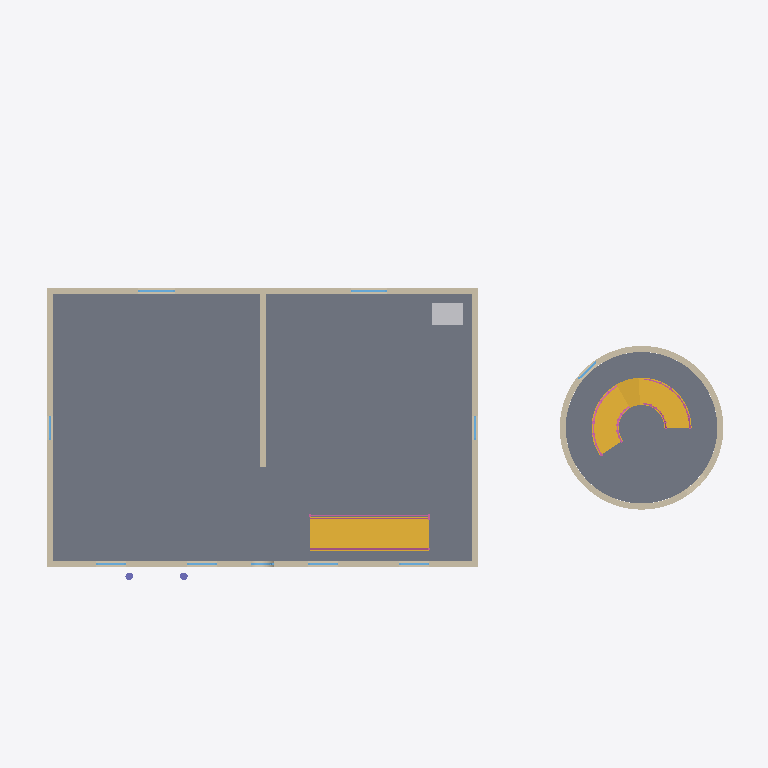
Plan cut of the same IFC building model at storey 'Level 2' (level 3.00 m, cut at 4.40 m), seen from above with north up, elements coloured by IFC class (only those large enough to see are counted): 10 windows (light blue), 7 walls (beige), 7 railings (pink), 3 stairs (yellow), 2 slabs (grey), 2 columns (violet), 1 other element (light grey). Cut surfaces are drawn darker.
Extent 23.5 m × 13.3 m × 12.9 m (x, y, z). Storeys (3): Level 1 at 0.00 m; Level 2 at 3.00 m; Level 3 at 6.00 m. Elements (74): 26 IfcWindow, 15 IfcWall, 8 IfcRailing, 6 IfcSlab, 5 IfcDoor, 4 IfcCovering, 3 IfcRoof, 3 IfcStair, 2 IfcColumn, 1 IfcBuildingElementProxy, 1 IfcCurtainWall.

HEADER;
FILE_DESCRIPTION(('ViewDefinition [CoordinationView]'),'2;1');
FILE_NAME('','2026-10-14T18:03:20',(''),(''),'IfcOpenShell 0.8.0','IfcOpenShell 0.8.0','');
FILE_SCHEMA(('IFC4'));
ENDSEC;
DATA;
#9=IFCPROJECT('2CIRgdl5HFkQkWKVSmHlcs',$,'Project',$,$,$,$,(#8),#5);
#10=IFCSITE('023tKxu7bFU9abC4U$5$O$',$,'Site',$,$,$,$,$,.ELEMENT.,$,$,$,$,$);
#12=IFCBUILDING('3NhsXk98L4xeyFtUqYlkFJ',$,'Building',$,$,$,$,$,.ELEMENT.,$,$,$);
#14=IFCBUILDINGSTOREY('1suId_Nif4z9iUarSTP_Ra',$,'Level 1',$,$,$,$,$,.ELEMENT.,0.0);
#16=IFCBUILDINGSTOREY('0e3gdmWL9BIAWzrmg0a4F2',$,'Level 2',$,$,#182,$,$,.ELEMENT.,3.0);
#25=IFCBUILDINGSTOREY('0_vIMjqkL1ouorknSETGTA',$,'Level 3',$,$,#185,$,$,.ELEMENT.,6.0);
#97=IFCSLAB('0fF0V6yCD2_OwiYqM0AglL',$,$,$,$,#27715,#27728,$,.FLOOR.);
#148=IFCSLAB('33tJewuZD3YAm8wZ7Z$4sv',$,$,$,$,#28510,#28567,$,.FLOOR.);
#104=IFCSTAIR('3$3TB_lD53yfGAoy4VlVdL',$,$,$,$,#81323,#81513,$,.STRAIGHT_RUN_STAIR.);
#40=IFCWALL('1P$qcpby508BoRxAqIT3Js',$,$,$,$,#389,#451,$,.STANDARD.);
#36=IFCWALL('0WqfYm7z1AkuhsTiPtLnfl',$,$,$,$,#236,#284,$,.STANDARD.);
#154=IFCSTAIR('1YX4QnZIbEKAOvjtRHS4LD',$,$,$,$,#82289,#83059,$,.SPIRAL_STAIR.);
#42=IFCWALL('0oTEQ0YDr4ev1z4qD$QWM7',$,$,$,$,#480,#542,$,.STANDARD.);
#38=IFCWALL('0oN3FZs3z05RE6Hm1dVp7I',$,$,$,$,#314,#362,$,.STANDARD.);
#132=IFCWALL('0vUJ0jr65CaRVh4NgvOjh6',$,$,$,$,#9913,#20173,$,.STANDARD.);
#131=IFCWALL('027XRcEtbAKwx$B5FkLT09',$,$,$,$,#878,#9908,$,.STANDARD.);
#150=IFCSTAIR('2OPvSHqbn2JvGV0t$ba80x',$,$,$,$,#81516,#82286,$,.SPIRAL_STAIR.);
#45=IFCWALL('1VDdcF4VT7dPAQBGj4RdHg',$,$,$,$,#571,#584,$,.STANDARD.);
#113=IFCBUILDINGELEMENTPROXY('068UYKFQ1F_h0Wgg_4sZHG',$,'Shaft Opening',$,$,#68754,#68767,$,.PROVISIONFORVOID.);
#107=IFCRAILING('0rF5ITugX0ShTG5fuWxvH7',$,$,$,$,#85854,#86976,$,.GUARDRAIL.);
#152=IFCRAILING('2J$RurIaf8GPh_ObfAQ2$F',$,$,$,$,#89817,#92087,$,.GUARDRAIL.);
#110=IFCRAILING('0zrErXuinFdA1NdiGDcrhE',$,$,$,$,#86979,#87989,$,.GUARDRAIL.);
#106=IFCRAILING('2dLrCOC6b9hgn0YbaMi6GJ',$,$,$,$,#84729,#85851,$,.GUARDRAIL.);
#156=IFCRAILING('3H10CdM3b0vQTBepBeO7wz',$,$,$,$,#93915,#96185,$,.GUARDRAIL.);
#151=IFCRAILING('2tcw3tLbP3MBW5EsFNnmIc',$,$,$,$,#87992,#89814,$,.GUARDRAIL.);
#79=IFCWINDOW('0b1jKgfXjEs8M_TOrIrQMY',$,$,$,$,#23964,#24001,'12',1.2,1.2,.WINDOW.,.SINGLE_PANEL.,$);
#81=IFCWINDOW('3nJQjMwfrDcv61pY0lT$MY',$,$,$,$,#24022,#24059,'13',1.2,1.2,.WINDOW.,.SINGLE_PANEL.,$);
#155=IFCRAILING('3LfjCb6gvAehzqB$7G4YCK',$,$,$,$,#92090,#93912,$,.GUARDRAIL.);
#67=IFCWINDOW('0i669OlJ99eOZFJbBdH6XP',$,$,$,$,#22090,#22358,'6',1.8,1.0,.WINDOW.,.USERDEFINED.,'Round Top (Semicircular)');
#69=IFCWINDOW('3KV3isqGv2xew4IjkKiRDe',$,$,$,$,#22444,#22712,'7',1.8,1.0,.WINDOW.,.USERDEFINED.,'Round Top (Semicircular)');
#71=IFCWINDOW('2T5XuRce59Vg1hbb_ps6BE',$,$,$,$,#22798,#23066,'8',1.8,1.0,.WINDOW.,.USERDEFINED.,'Round Top (Semicircular)');
#73=IFCWINDOW('36bEnPAHH9gfA6lK7TegJd',$,$,$,$,#23152,#23420,'9',1.8,1.0,.WINDOW.,.USERDEFINED.,'Round Top (Semicircular)');
#139=IFCWINDOW('1yqCzaVAvA7wSlJgHksw1V',$,$,$,$,#26446,#26654,'21',1.8,0.8,.WINDOW.,.USERDEFINED.,'Round Top (Gothic)');
#87=IFCWINDOW('3yOvYRZbHCFQxfzS$TtYVA',$,$,$,$,#24673,#24881,'16',1.8,0.8,.WINDOW.,.USERDEFINED.,'Round Top (Gothic)');
#89=IFCWINDOW('2Sbe4_nfz92uIkdSSkdjpS',$,$,$,$,#24947,#25155,'17',1.8,0.8,.WINDOW.,.USERDEFINED.,'Round Top (Gothic)');
#75=IFCWINDOW('3o_$lg2Jz76e2dz0vZ7OKK',$,$,$,$,#23443,#23885,'10',0.9,0.9,.WINDOW.,.USERDEFINED.,'Round');
#130=IFCCOLUMN('06KYbFpf1AGhNjGfRpoOmO',$,$,$,$,#83235,#83405,$,.COLUMN.);
#128=IFCCOLUMN('2sSyTLzobDkR0DJ5M3MOq8',$,$,$,$,#83062,#83232,$,.COLUMN.);
ENDSEC;
